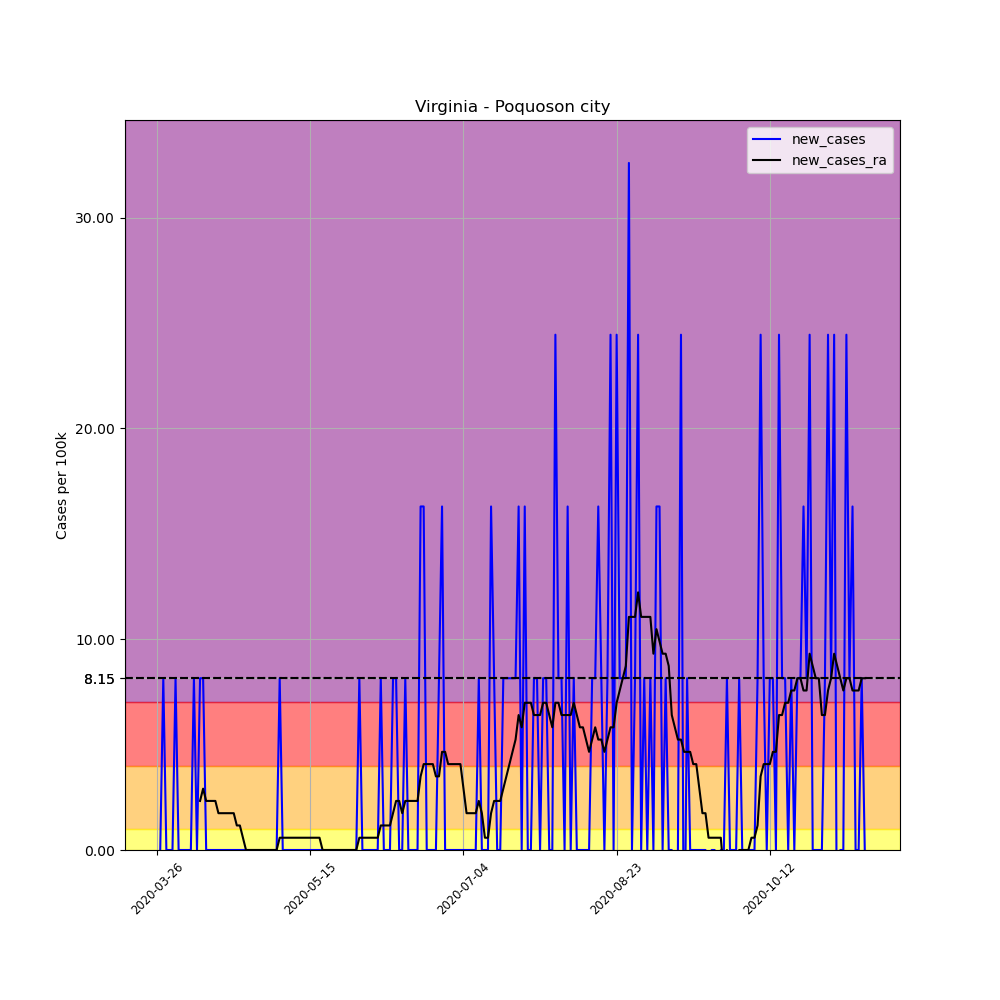

Source data for this figure (header and first rows):
, date, county, state, fips, cases, deaths, COUNTY, STNAME, CTYNAME, POPESTIMATE2019, per_100k, new_cases, new_cases_ra
387756, 2020-03-26, Poquoson city, Virginia, 51735, 1, 0, 735, Virginia, Poquoson city, 12271, 8.149, , 
387757, 2020-03-27, Poquoson city, Virginia, 51735, 1, 0, 735, Virginia, Poquoson city, 12271, 8.149, 0.0, 
387758, 2020-03-28, Poquoson city, Virginia, 51735, 2, 0, 735, Virginia, Poquoson city, 12271, 16.3, 8.149, 
387759, 2020-03-29, Poquoson city, Virginia, 51735, 2, 0, 735, Virginia, Poquoson city, 12271, 16.3, 0.0, 
387760, 2020-03-30, Poquoson city, Virginia, 51735, 2, 0, 735, Virginia, Poquoson city, 12271, 16.3, 0.0, 
387761, 2020-03-31, Poquoson city, Virginia, 51735, 2, 0, 735, Virginia, Poquoson city, 12271, 16.3, 0.0, 
387762, 2020-04-01, Poquoson city, Virginia, 51735, 3, 0, 735, Virginia, Poquoson city, 12271, 24.45, 8.149, 
387763, 2020-04-02, Poquoson city, Virginia, 51735, 3, 0, 735, Virginia, Poquoson city, 12271, 24.45, 0.0, 
387764, 2020-04-03, Poquoson city, Virginia, 51735, 3, 0, 735, Virginia, Poquoson city, 12271, 24.45, 0.0, 
387765, 2020-04-04, Poquoson city, Virginia, 51735, 3, 0, 735, Virginia, Poquoson city, 12271, 24.45, 0.0, 
387766, 2020-04-05, Poquoson city, Virginia, 51735, 3, 0, 735, Virginia, Poquoson city, 12271, 24.45, 0.0, 
387767, 2020-04-06, Poquoson city, Virginia, 51735, 3, 0, 735, Virginia, Poquoson city, 12271, 24.45, 0.0, 
387768, 2020-04-07, Poquoson city, Virginia, 51735, 4, 0, 735, Virginia, Poquoson city, 12271, 32.6, 8.149, 
387769, 2020-04-08, Poquoson city, Virginia, 51735, 4, 0, 735, Virginia, Poquoson city, 12271, 32.6, 0.0, 
387770, 2020-04-09, Poquoson city, Virginia, 51735, 5, 0, 735, Virginia, Poquoson city, 12271, 40.75, 8.149, 2.328
387771, 2020-04-10, Poquoson city, Virginia, 51735, 6, 0, 735, Virginia, Poquoson city, 12271, 48.9, 8.149, 2.91
387772, 2020-04-11, Poquoson city, Virginia, 51735, 6, 0, 735, Virginia, Poquoson city, 12271, 48.9, 0.0, 2.328
387773, 2020-04-12, Poquoson city, Virginia, 51735, 6, 0, 735, Virginia, Poquoson city, 12271, 48.9, 0.0, 2.328
387774, 2020-04-13, Poquoson city, Virginia, 51735, 6, 0, 735, Virginia, Poquoson city, 12271, 48.9, 0.0, 2.328
387775, 2020-04-14, Poquoson city, Virginia, 51735, 6, 0, 735, Virginia, Poquoson city, 12271, 48.9, 0.0, 2.328
387776, 2020-04-15, Poquoson city, Virginia, 51735, 6, 0, 735, Virginia, Poquoson city, 12271, 48.9, 0.0, 1.746
387777, 2020-04-16, Poquoson city, Virginia, 51735, 6, 0, 735, Virginia, Poquoson city, 12271, 48.9, 0.0, 1.746
387778, 2020-04-17, Poquoson city, Virginia, 51735, 6, 0, 735, Virginia, Poquoson city, 12271, 48.9, 0.0, 1.746
387779, 2020-04-18, Poquoson city, Virginia, 51735, 6, 0, 735, Virginia, Poquoson city, 12271, 48.9, 0.0, 1.746
387780, 2020-04-19, Poquoson city, Virginia, 51735, 6, 0, 735, Virginia, Poquoson city, 12271, 48.9, 0.0, 1.746
387781, 2020-04-20, Poquoson city, Virginia, 51735, 6, 0, 735, Virginia, Poquoson city, 12271, 48.9, 0.0, 1.746
387782, 2020-04-21, Poquoson city, Virginia, 51735, 6, 0, 735, Virginia, Poquoson city, 12271, 48.9, 0.0, 1.164
387783, 2020-04-22, Poquoson city, Virginia, 51735, 6, 0, 735, Virginia, Poquoson city, 12271, 48.9, 0.0, 1.164
387784, 2020-04-23, Poquoson city, Virginia, 51735, 6, 0, 735, Virginia, Poquoson city, 12271, 48.9, 0.0, 0.5821
387785, 2020-04-24, Poquoson city, Virginia, 51735, 6, 0, 735, Virginia, Poquoson city, 12271, 48.9, 0.0, 2.5376526277146434e-16
387786, 2020-04-25, Poquoson city, Virginia, 51735, 6, 0, 735, Virginia, Poquoson city, 12271, 48.9, 0.0, 2.5376526277146434e-16
387787, 2020-04-26, Poquoson city, Virginia, 51735, 6, 0, 735, Virginia, Poquoson city, 12271, 48.9, 0.0, 2.5376526277146434e-16
387788, 2020-04-27, Poquoson city, Virginia, 51735, 6, 0, 735, Virginia, Poquoson city, 12271, 48.9, 0.0, 2.5376526277146434e-16
387789, 2020-04-28, Poquoson city, Virginia, 51735, 6, 0, 735, Virginia, Poquoson city, 12271, 48.9, 0.0, 2.5376526277146434e-16
387790, 2020-04-29, Poquoson city, Virginia, 51735, 6, 0, 735, Virginia, Poquoson city, 12271, 48.9, 0.0, 2.5376526277146434e-16
387791, 2020-04-30, Poquoson city, Virginia, 51735, 6, 0, 735, Virginia, Poquoson city, 12271, 48.9, 0.0, 2.5376526277146434e-16
387792, 2020-05-01, Poquoson city, Virginia, 51735, 6, 0, 735, Virginia, Poquoson city, 12271, 48.9, 0.0, 2.5376526277146434e-16
387793, 2020-05-02, Poquoson city, Virginia, 51735, 6, 0, 735, Virginia, Poquoson city, 12271, 48.9, 0.0, 2.5376526277146434e-16
387794, 2020-05-03, Poquoson city, Virginia, 51735, 6, 0, 735, Virginia, Poquoson city, 12271, 48.9, 0.0, 2.5376526277146434e-16
387795, 2020-05-04, Poquoson city, Virginia, 51735, 6, 0, 735, Virginia, Poquoson city, 12271, 48.9, 0.0, 2.5376526277146434e-16
387796, 2020-05-05, Poquoson city, Virginia, 51735, 7, 0, 735, Virginia, Poquoson city, 12271, 57.05, 8.149, 0.5821
387797, 2020-05-06, Poquoson city, Virginia, 51735, 7, 0, 735, Virginia, Poquoson city, 12271, 57.05, 0.0, 0.5821
387798, 2020-05-07, Poquoson city, Virginia, 51735, 7, 0, 735, Virginia, Poquoson city, 12271, 57.05, 0.0, 0.5821
387799, 2020-05-08, Poquoson city, Virginia, 51735, 7, 0, 735, Virginia, Poquoson city, 12271, 57.05, 0.0, 0.5821
387800, 2020-05-09, Poquoson city, Virginia, 51735, 7, 0, 735, Virginia, Poquoson city, 12271, 57.05, 0.0, 0.5821
387801, 2020-05-10, Poquoson city, Virginia, 51735, 7, 0, 735, Virginia, Poquoson city, 12271, 57.05, 0.0, 0.5821
387802, 2020-05-11, Poquoson city, Virginia, 51735, 7, 0, 735, Virginia, Poquoson city, 12271, 57.05, 0.0, 0.5821
387803, 2020-05-12, Poquoson city, Virginia, 51735, 7, 0, 735, Virginia, Poquoson city, 12271, 57.05, 0.0, 0.5821
387804, 2020-05-13, Poquoson city, Virginia, 51735, 7, 0, 735, Virginia, Poquoson city, 12271, 57.05, 0.0, 0.5821
387805, 2020-05-14, Poquoson city, Virginia, 51735, 7, 0, 735, Virginia, Poquoson city, 12271, 57.05, 0.0, 0.5821
387806, 2020-05-15, Poquoson city, Virginia, 51735, 7, 0, 735, Virginia, Poquoson city, 12271, 57.05, 0.0, 0.5821
387807, 2020-05-16, Poquoson city, Virginia, 51735, 7, 0, 735, Virginia, Poquoson city, 12271, 57.05, 0.0, 0.5821
387808, 2020-05-17, Poquoson city, Virginia, 51735, 7, 0, 735, Virginia, Poquoson city, 12271, 57.05, 0.0, 0.5821
387809, 2020-05-18, Poquoson city, Virginia, 51735, 7, 0, 735, Virginia, Poquoson city, 12271, 57.05, 0.0, 0.5821
387810, 2020-05-19, Poquoson city, Virginia, 51735, 7, 0, 735, Virginia, Poquoson city, 12271, 57.05, 0.0, 2.5376526277146434e-16
387811, 2020-05-20, Poquoson city, Virginia, 51735, 7, 0, 735, Virginia, Poquoson city, 12271, 57.05, 0.0, 2.5376526277146434e-16
387812, 2020-05-21, Poquoson city, Virginia, 51735, 7, 0, 735, Virginia, Poquoson city, 12271, 57.05, 0.0, 2.5376526277146434e-16
387813, 2020-05-22, Poquoson city, Virginia, 51735, 7, 0, 735, Virginia, Poquoson city, 12271, 57.05, 0.0, 2.5376526277146434e-16
387814, 2020-05-23, Poquoson city, Virginia, 51735, 7, 0, 735, Virginia, Poquoson city, 12271, 57.05, 0.0, 2.5376526277146434e-16
387815, 2020-05-24, Poquoson city, Virginia, 51735, 7, 0, 735, Virginia, Poquoson city, 12271, 57.05, 0.0, 2.5376526277146434e-16
... 172 more rows
